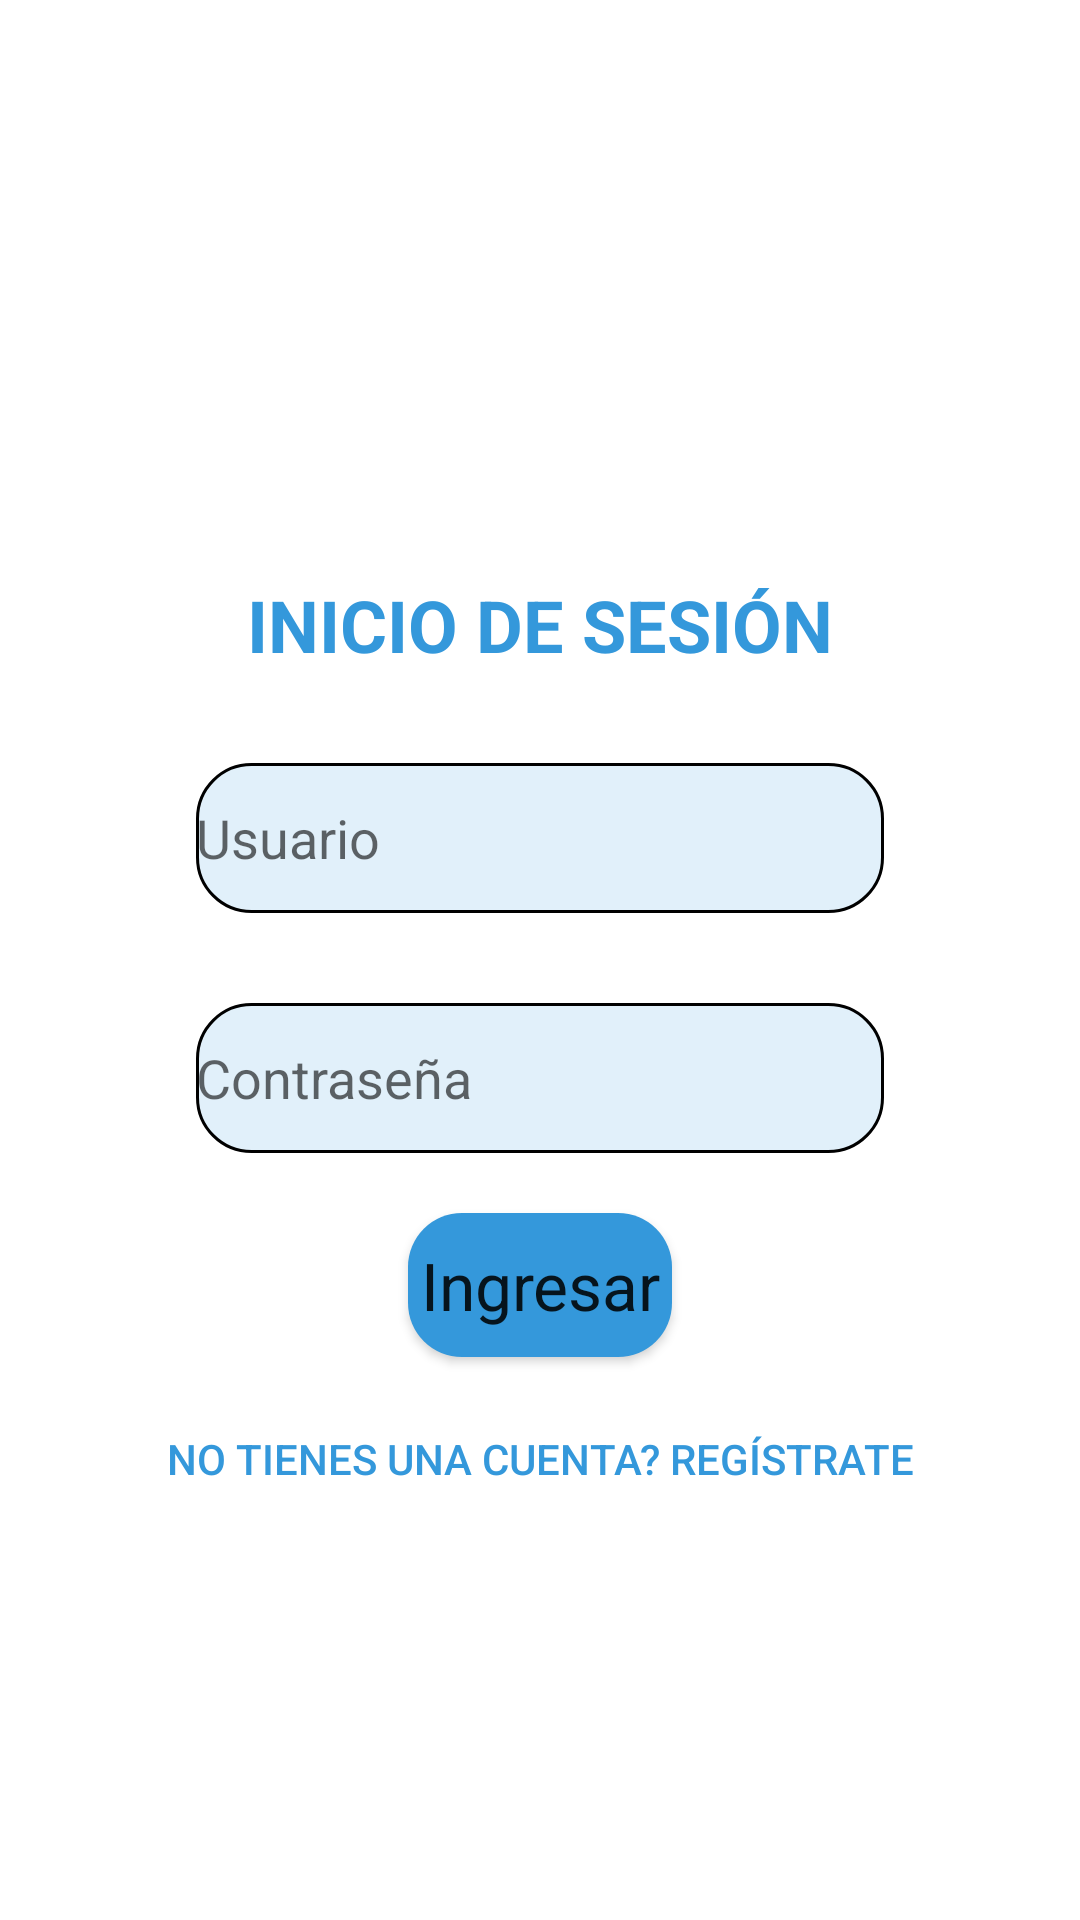

Layout XML and referenced resources for this Android screen:
<!-- AndroidManifest.xml: application theme Theme.AppAlarmaMedicamentos -->
<!-- res/layout/activity_login4.xml -->
<?xml version="1.0" encoding="utf-8"?>
<androidx.constraintlayout.widget.ConstraintLayout xmlns:android="http://schemas.android.com/apk/res/android"
xmlns:app="http://schemas.android.com/apk/res-auto"
xmlns:tools="http://schemas.android.com/tools"
android:layout_width="match_parent"
android:layout_height="match_parent"
android:padding="16dp"
tools:context=".ui.login.LoginActivity">


    <androidx.constraintlayout.widget.Guideline
        android:id="@+id/guideLine"
        android:layout_width="wrap_content"
        android:layout_height="wrap_content"
        android:orientation="horizontal"
        app:layout_constraintGuide_percent="0.24" />

    <TextView
        android:id="@+id/tvTitle"
        android:layout_width="wrap_content"
        android:layout_height="wrap_content"
        android:text="INICIO DE SESIÓN"
        android:textSize="24sp"
        android:textColor="@color/color_textos"
        android:textStyle="bold"
        app:layout_constraintBottom_toTopOf="@+id/etUsername"
        app:layout_constraintLeft_toLeftOf="parent"
        app:layout_constraintRight_toRightOf="parent"
        app:layout_constraintTop_toTopOf="@+id/guideLine"
        android:layout_marginTop="30dp"/>

<EditText
    android:id="@+id/etUsername"
    android:layout_width="0dp"
    android:layout_height="50dp"
    android:hint="Usuario"
    android:inputType="text"
    android:background="@drawable/rounded_edittext"
    app:layout_constraintWidth_percent="0.7"
    app:layout_constraintTop_toBottomOf="@+id/tvTitle"
    app:layout_constraintLeft_toLeftOf="parent"
    app:layout_constraintRight_toRightOf="parent"
    android:layout_marginTop="30dp"/>



<EditText
    android:id="@+id/etPassword"
    android:layout_width="0dp"
    android:layout_height="50dp"
    android:hint="Contraseña"
    android:inputType="textPassword"
    android:background="@drawable/rounded_edittext"
    app:layout_constraintTop_toBottomOf="@+id/etUsername"
    app:layout_constraintWidth_percent="0.7"
    app:layout_constraintLeft_toLeftOf="parent"
    app:layout_constraintRight_toRightOf="parent"
    android:layout_marginTop="30dp"/>

    <Button
        android:id="@+id/btnLogin"
        style="@style/Widget.AppCompat.Button"
        android:layout_width="wrap_content"
        android:layout_height="wrap_content"
        android:layout_marginTop="20dp"
        android:background="@drawable/rounded_button"
        android:text="Ingresar"
        android:textAppearance="@style/TextAppearance.AppCompat.Large"
        app:iconTint="@color/black"
        app:layout_constraintLeft_toLeftOf="parent"
        app:layout_constraintRight_toRightOf="parent"
        app:layout_constraintTop_toBottomOf="@+id/etPassword" />

<Button
    android:id="@+id/btnRegister"
    android:layout_width="wrap_content"
    android:layout_height="wrap_content"
    android:text="No tienes una cuenta? Regístrate"
    android:background="@android:color/transparent"
    android:textColor="@color/color_textos"
    app:layout_constraintTop_toBottomOf="@+id/btnLogin"
    app:layout_constraintLeft_toLeftOf="parent"
    app:layout_constraintRight_toRightOf="parent"
    android:layout_marginTop="10dp"/>

</androidx.constraintlayout.widget.ConstraintLayout>
<!-- resources referenced by this layout -->
<resources>
  <color name="black">#FF000000</color>
  <color name="color_textos">#3498DB</color>
  <!-- drawable rounded_button (drawable) -->
  <?xml version="1.0" encoding="utf-8"?>
  <shape android:shape="rectangle" xmlns:android="http://schemas.android.com/apk/res/android">
      <solid android:color="@color/color_btn_activo"/> 
      <corners android:radius="18dp"/> 
  </shape>
  <!-- drawable rounded_edittext (drawable) -->
  <?xml version="1.0" encoding="utf-8"?>
  <shape xmlns:android="http://schemas.android.com/apk/res/android">
      <solid android:color="#E1F0FA"/>
      <corners android:radius="18dp"/>
      <stroke android:color="#000000" android:width="1dp"/>
  </shape>
  <style name="Theme.AppAlarmaMedicamentos" parent="Theme.MaterialComponents.DayNight.DarkActionBar">
          
          <item name="colorPrimary">@color/purple_500</item>
          <item name="colorPrimaryVariant">@color/purple_700</item>
          <item name="colorOnPrimary">@color/white</item>
          
          <item name="colorSecondary">@color/teal_200</item>
          <item name="colorSecondaryVariant">@color/teal_700</item>
          <item name="colorOnSecondary">@color/black</item>
          
          <item name="android:statusBarColor">?attr/colorPrimaryVariant</item>
          
      </style>
  <color name="color_btn_activo">#3498DB</color>
  <color name="purple_500">#3498DB</color>
  <color name="purple_700">#3498DB</color>
  <color name="white">#FFFFFFFF</color>
  <color name="teal_200">#3498DB</color>
  <color name="teal_700">#3498DB</color>
</resources>
